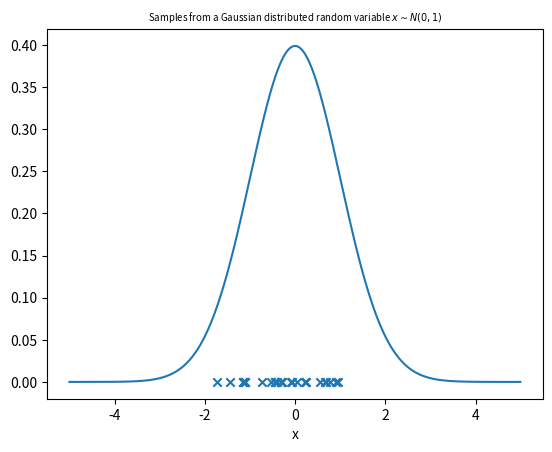
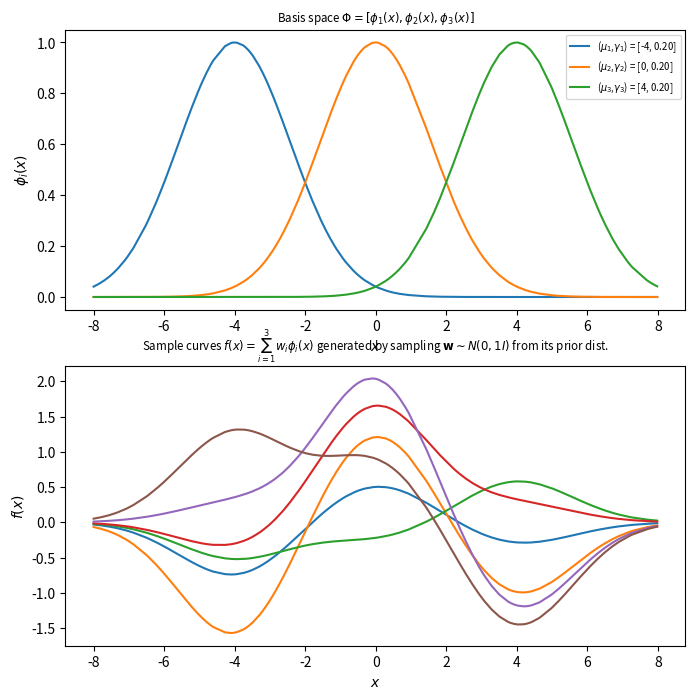

Recreate these plots in Python, in order.
#!/usr/bin/env python2
# -*- coding: utf-8 -*-
"""
Created on Sun Oct 15 16:41:51 2017
[redacted]
"""
import numpy as np
import matplotlib.pylab as plt
import scipy.stats as st


M = 3
cov = np.identity(3)
x = np.sort(np.random.uniform(-8,8, 200))

# Sampling from a univariate gaussian
x=np.arange(-5,+5,0.01)
pdf=st.norm.pdf(x, loc=0,scale=1)
s = np.random.normal(0, 1, 25)

plt.figure()
plt.plot(x,pdf)
plt.title('Samples from a Gaussian distributed random variable $x \sim N(0,1)$', fontsize='x-small')
plt.xlabel('x')
plt.scatter(s,np.zeros(25), marker='x')

def sample_paths(x, cov, gamma):
    w=np.matrix(np.random.multivariate_normal([0,0,0],cov)).T
    Phi = np.matrix([phi_gauss(x, -4, gamma), phi_gauss(x, 0, gamma), phi_gauss(x, 4, gamma)]).T
    f_x = np.matmul(Phi,w)
    return f_x
    
def phi_gauss(x,m, gamma):
    return np.exp(-gamma*np.square(x - m))
    
   
mu = [-4,0,4.0]
gamma = [0.2,0.2,0.2]
x = np.sort(np.random.uniform(-8,8, 200))
plt.figure(figsize=(8,8))
plt.subplot(211)
for i in np.arange(0,len(mu)):
    plt.plot(x, phi_gauss(x,mu[i], gamma[i]), label= '($\mu_{%d}$,$\gamma_{%d}$) = [%d, %.2f]'%(i+1,i+1, mu[i], gamma[i]))
plt.title('Basis space $\Phi = [\phi_{1}(x), \phi_{2}(x), \phi_{3}(x)]$', fontsize='small')
plt.legend(fontsize='x-small')
plt.xlabel('$x$')
plt.ylabel('$\phi_{i}(x)$')
plt.subplot(212)
for i in np.arange(1,7):
    plt.plot(x, sample_paths(x, cov, gamma[0]))
plt.title('Sample curves $f(x) = \sum_{i=1}^{3}w_{i}\phi_{i}(x)$ generated by sampling $\mathbf{w} \sim N(0,1I)$ from its prior dist.', fontsize='small')
plt.xlabel('$x$')
plt.ylabel('$f(x)$')


# Sampling from a GP prior 



